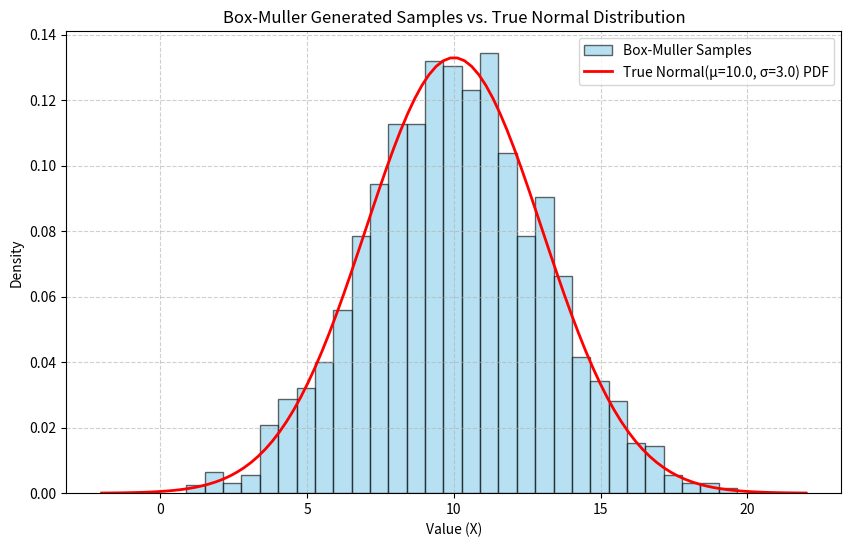

Here is the Python script that generated this plot:
import numpy as np
import matplotlib.pyplot as plt
from scipy.stats import kstest, norm

def bmnormal(n, mu=0.0, sd=1.0):
    """
    Simulates n draws from a Normal(mu, sd) distribution using the 
    Box-Muller transformation.

    Parameters:
    n (int): Number of draws to simulate.
    mu (float): Mean of the target Normal distribution.
    sd (float): Standard deviation of the target Normal distribution.

    Returns:
    numpy.ndarray: Array of n normally distributed random variables.
    """
    if n <= 0 or sd <= 0:
        raise ValueError("n must be positive and sd must be positive.")
    
    # We need ceil(n / 2) pairs of uniform random numbers to generate n draws.
    m = int(np.ceil(n / 2))
    
    # 1. Generate two sets of independent uniform variables U1 and U2
    U1 = np.random.uniform(0.0, 1.0, m)
    U2 = np.random.uniform(0.0, 1.0, m)
    
    # 2. Apply the Box-Muller transformation
    R = np.sqrt(-2.0 * np.log(U1))
    Theta = 2.0 * np.pi * U2
    
    # Z1 and Z2 are independent standard normal deviates (N(0, 1))
    Z1 = R * np.cos(Theta)
    Z2 = R * np.sin(Theta)
    
    # 3. Combine and truncate the results to n draws
    Z = np.concatenate((Z1, Z2))[:n]
    
    # 4. Scale and shift to the target Normal(mu, sd) distribution
    X = mu + sd * Z
    
    return X

# --- Simulation and Verification ---
N_DRAWS = 2000
MU = 10.0
SD = 3.0

# Generate samples
np.random.seed(42)
sim_samples = bmnormal(N_DRAWS, MU, SD)

print(f"--- Simulation Results (N={N_DRAWS}, μ={MU}, σ={SD}) ---")
print(f"Sample Mean: {np.mean(sim_samples):.4f}")
print(f"Sample Std Dev: {np.std(sim_samples, ddof=1):.4f}")

## Plotting to be "convinced" 🖼️
# 1. Histogram of Samples vs. True PDF
x_range = np.linspace(MU - 4*SD, MU + 4*SD, 100)
true_pdf = norm.pdf(x_range, loc=MU, scale=SD)

plt.figure(figsize=(10, 6))
plt.hist(sim_samples, bins=30, density=True, alpha=0.6, color='skyblue', 
         edgecolor='black', label='Box-Muller Samples')
plt.plot(x_range, true_pdf, 'r-', linewidth=2, label=f'True Normal(μ={MU}, σ={SD}) PDF')
plt.title('Box-Muller Generated Samples vs. True Normal Distribution')
plt.xlabel('Value (X)')
plt.ylabel('Density')
plt.legend()
plt.grid(True, linestyle='--', alpha=0.6)
plt.show()

## Statistical Test 🧪
# 2. Kolmogorov-Smirnov (K-S) Test for Normality
# H0: The sample data comes from the specified theoretical distribution (Normal(mu, sd)).
# A high p-value (> 0.05) supports the null hypothesis.
ks_statistic, p_value = kstest(sim_samples, 'norm', args=(MU, SD))

print("\n--- Statistical Test (Kolmogorov-Smirnov) ---")
print(f"K-S Statistic: {ks_statistic:.4f}")
print(f"P-value: {p_value:.4f}")

if p_value > 0.05:
    print("Conclusion: Since p > 0.05, we do not reject H0. The samples appear to be Normally distributed.")
else:
    print("Conclusion: Since p <= 0.05, we reject H0. The samples are unlikely to be Normally distributed.")